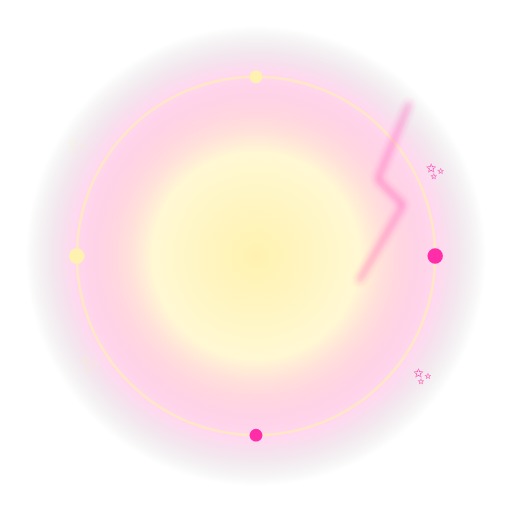
t = 0.00 s
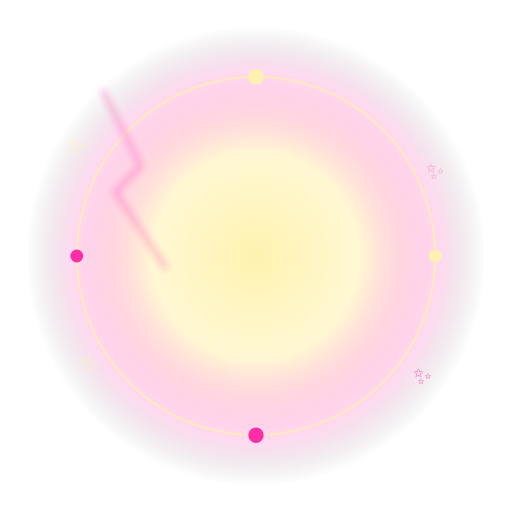
t = 1.00 s
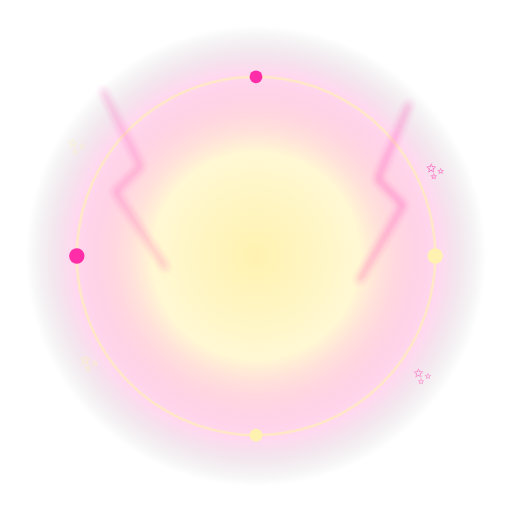
t = 2.00 s
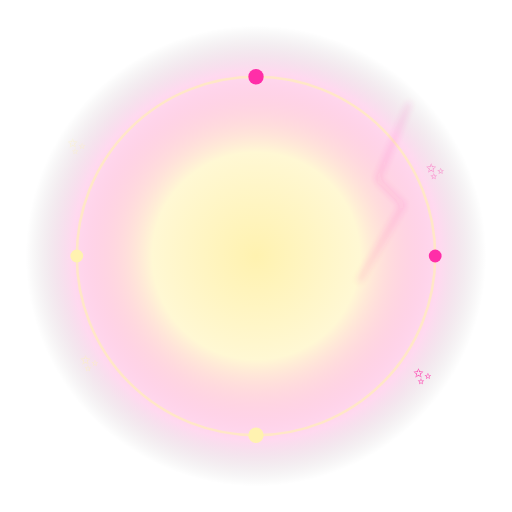
t = 3.00 s
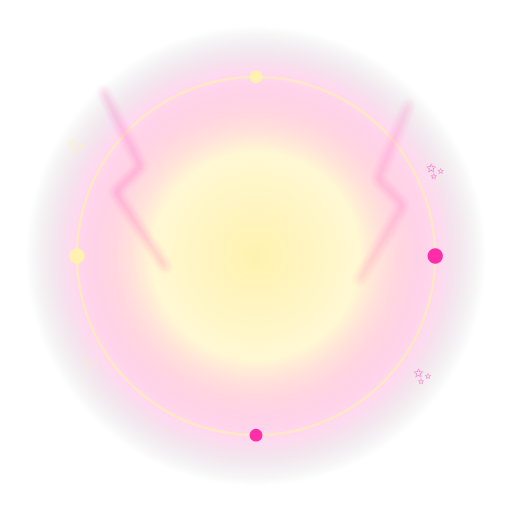
t = 4.00 s
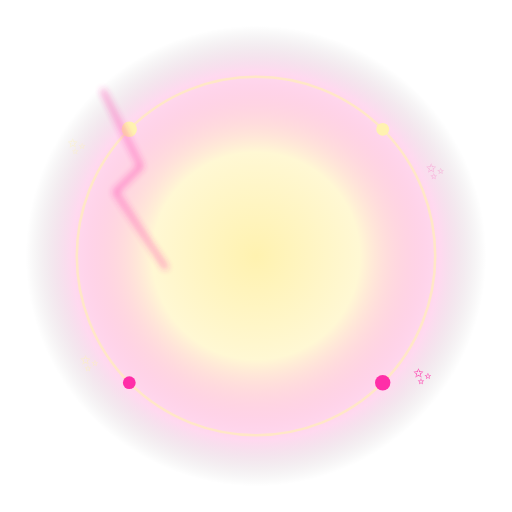
t = 4.50 s

The animated SVG that drew these frames (rendered in a browser with its animation timeline set to each time). Animation: 10 SMIL elements (animate=7,animateTransform=3); one cycle of 6.00 s, repeats indefinitely.

<svg xmlns="http://www.w3.org/2000/svg" viewBox="0 0 400 400" width="400" height="400">
  <defs>
    <radialGradient id="g1" cx="50%" cy="50%" r="50%">
      <stop offset="0%" stop-color="#fff2b0" stop-opacity="1"/>
      <stop offset="45%" stop-color="#fff2b0" stop-opacity="0.55"/>
      <stop offset="80%" stop-color="#ff2ea8" stop-opacity="0.18"/>
      <stop offset="100%" stop-color="#000" stop-opacity="0"/>
    </radialGradient>
    <radialGradient id="g2" cx="50%" cy="50%" r="50%">
      <stop offset="60%" stop-color="#ff2ea8" stop-opacity="0"/>
      <stop offset="85%" stop-color="#ff2ea8" stop-opacity="0.9"/>
      <stop offset="100%" stop-color="#ff2ea8" stop-opacity="0"/>
    </radialGradient>
    <filter id="b1"><feGaussianBlur stdDeviation="3"/></filter>
  </defs>
  
  <circle cx="200" cy="200" r="180" fill="url(#g1)"/>
  <g transform="translate(200 200)">
    <circle r="140" fill="none" stroke="#fff2b0" stroke-width="2" opacity="0.6">
      <animateTransform attributeName="transform" type="rotate" from="0" to="360" dur="6s" repeatCount="indefinite"/>
    </circle>
    <g>
      <animateTransform attributeName="transform" type="rotate" from="0" to="360" dur="4s" repeatCount="indefinite"/>
      <circle cx="140" cy="0" r="6" fill="#ff2ea8"/>
      <circle cx="-140" cy="0" r="6" fill="#fff2b0"/>
      <circle cx="0" cy="140" r="5" fill="#ff2ea8"/>
      <circle cx="0" cy="-140" r="5" fill="#fff2b0"/>
    </g>
  </g>
  
  <g stroke="#ff2ea8" stroke-width="2" fill="none" opacity="0.9" filter="url(#b1)">
    <polyline points="80,70 110,130 90,150 130,210">
      <animate attributeName="opacity" values="0;1;0" dur="0.6s" repeatCount="indefinite"/>
    </polyline>
    <polyline points="320,80 295,140 315,160 280,220">
      <animate attributeName="opacity" values="0;1;0" dur="0.7s" begin="0.3s" repeatCount="indefinite"/>
    </polyline>
  </g>
  
  <g font-size="18" text-anchor="middle">
    <text x="60" y="120" fill="#fff2b0">✨<animate attributeName="opacity" values="0.3;1;0.3" dur="1.6s" repeatCount="indefinite"/></text>
    <text x="340" y="140" fill="#ff2ea8">✨<animate attributeName="opacity" values="1;0.3;1" dur="1.8s" repeatCount="indefinite"/></text>
    <text x="70" y="290" fill="#fff2b0">✨<animate attributeName="opacity" values="0.5;1;0.5" dur="1.4s" repeatCount="indefinite"/></text>
    <text x="330" y="300" fill="#ff2ea8">✨<animate attributeName="opacity" values="1;0.5;1" dur="1.5s" repeatCount="indefinite"/></text>
  </g>
  
  <text x="200" y="245" font-size="206" text-anchor="middle" dominant-baseline="middle">🌠
    <animateTransform attributeName="transform" type="scale" values="1;1.08;1" dur="1.6s" repeatCount="indefinite" additive="sum"/>
    <animate attributeName="y" values="245;235;245" dur="1.6s" repeatCount="indefinite"/>
  </text>
</svg>
